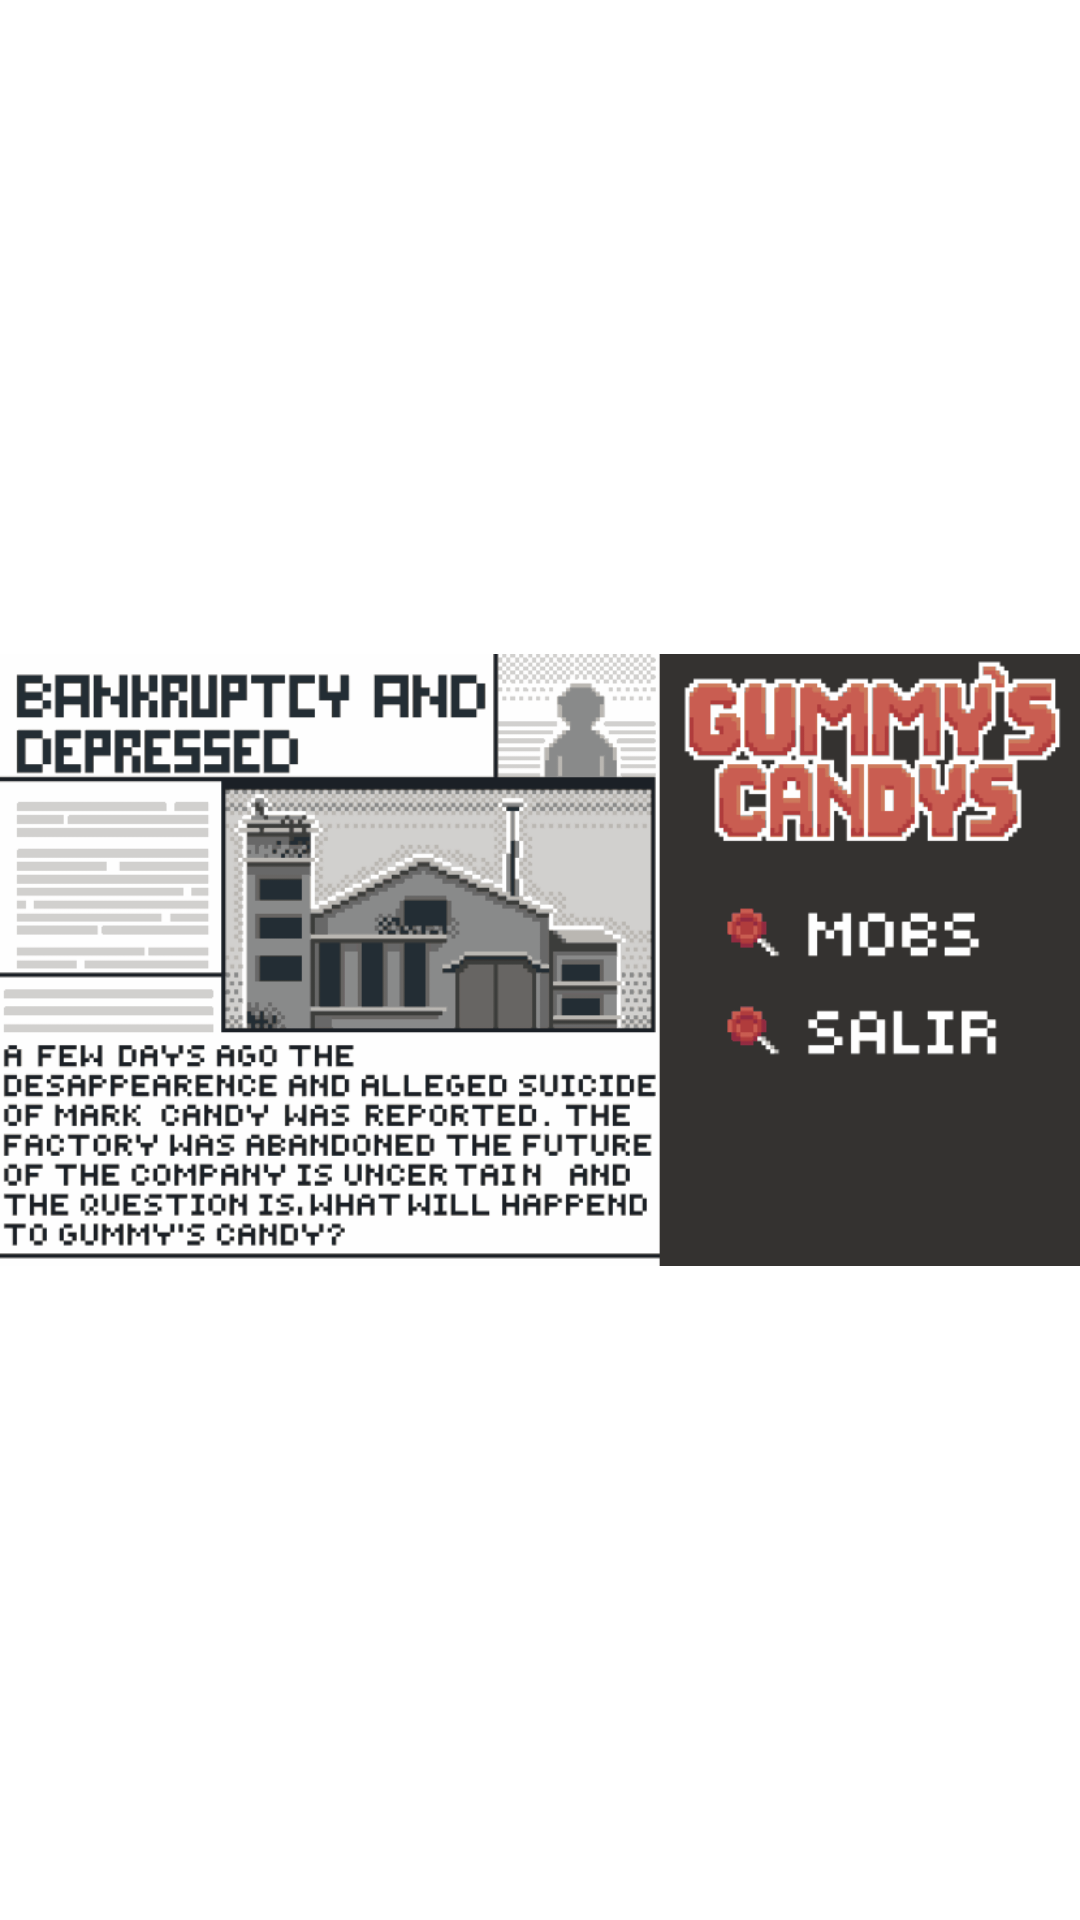

This screen was rendered from an Android layout file. Write that file and the resources it references.
<!-- AndroidManifest.xml: application theme Theme.CandyBestiary -->
<!-- res/layout/activity_main.xml -->
<?xml version="1.0" encoding="utf-8"?>
<androidx.constraintlayout.widget.ConstraintLayout xmlns:android="http://schemas.android.com/apk/res/android"
    xmlns:app="http://schemas.android.com/apk/res-auto"
    xmlns:tools="http://schemas.android.com/tools"
    android:id="@+id/relativeLayout"
    android:layout_width="wrap_content"
    android:layout_height="wrap_content"
    tools:context=".MainActivity">

    <ImageView
        android:id="@+id/imageView"
        android:layout_width="match_parent"
        android:layout_height="match_parent"
        android:layout_weight="1"
        app:layout_constraintStart_toStartOf="parent"
        app:layout_constraintTop_toTopOf="parent"
        app:srcCompat="@drawable/menu" />

    <Button
        android:id="@+id/btnMobs"
        android:layout_width="178dp"
        android:layout_height="53dp"
        android:layout_marginStart="492dp"
        android:layout_marginTop="160dp"
        android:clickable="true"
        android:background="@android:color/transparent"
        app:layout_constraintStart_toStartOf="parent"
        app:layout_constraintTop_toTopOf="parent" />

    <Button
        android:id="@+id/btnSalir"
        android:layout_width="185dp"
        android:layout_height="45dp"
        android:layout_marginStart="492dp"
        android:layout_marginTop="232dp"
        android:clickable="true"
        android:background="@android:color/transparent"
        app:layout_constraintStart_toStartOf="parent"
        app:layout_constraintTop_toTopOf="parent" />


</androidx.constraintlayout.widget.ConstraintLayout>
<!-- resources referenced by this layout -->
<resources>
  <!-- drawable menu: gif bitmap (drawable, 167623 bytes) -->
  <style name="Theme.CandyBestiary" parent="Base.Theme.CandyBestiary" />
  <style name="Base.Theme.CandyBestiary" parent="Theme.MaterialComponents.DayNight.NoActionBar">
          
          
      </style>
</resources>
